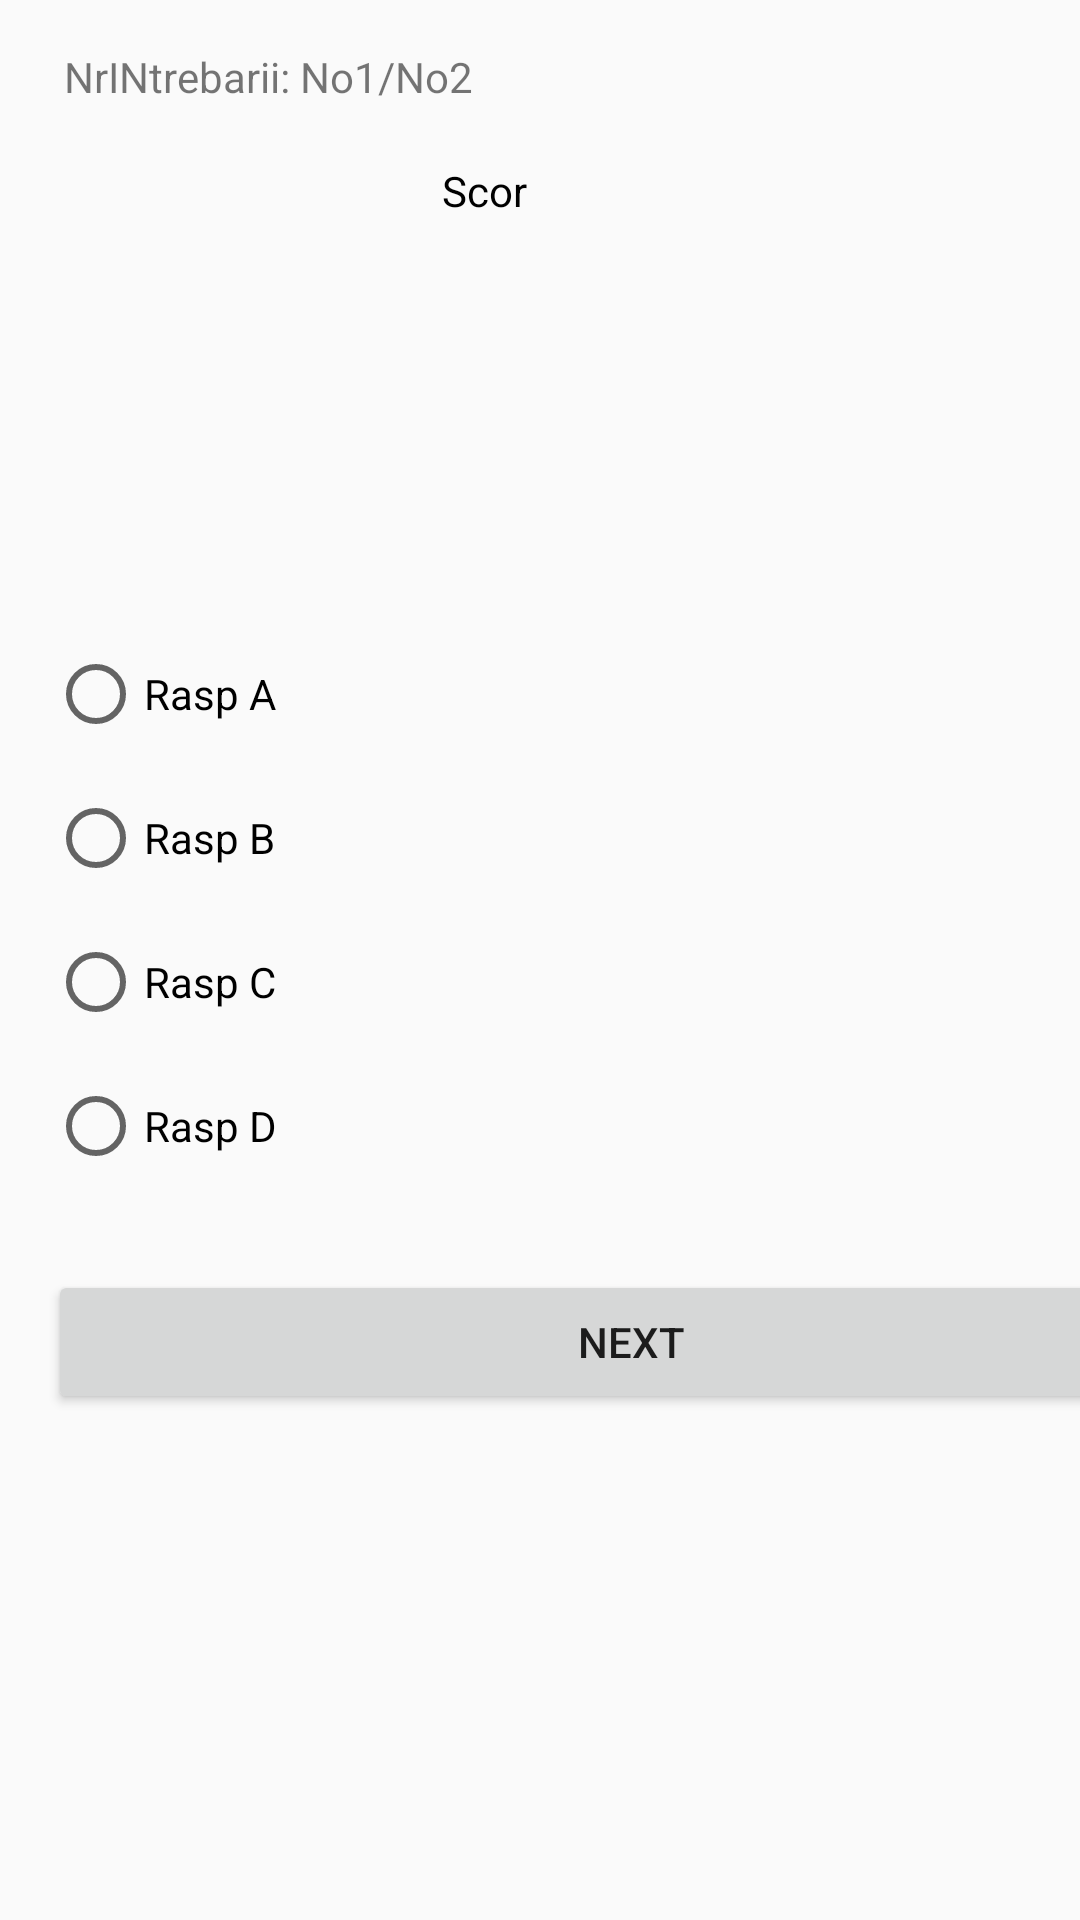

This screen was rendered from an Android layout file. Write that file and the resources it references.
<!-- AndroidManifest.xml: application theme Theme.QuizProject -->
<!-- res/layout/activity_dam.xml -->
<?xml version="1.0" encoding="utf-8"?>
<android.support.constraint.ConstraintLayout xmlns:android="http://schemas.android.com/apk/res/android"
    xmlns:app="http://schemas.android.com/apk/res-auto"
    xmlns:tools="http://schemas.android.com/tools"
    android:layout_width="match_parent"
    android:layout_height="match_parent"
    android:background="@drawable/fundaldam"
    android:backgroundTint="#492E2E"
    android:backgroundTintMode="add"
    tools:context=".DamActivity">

    <TextView
        android:id="@+id/tvScorDam"
        android:layout_width="wrap_content"
        android:layout_height="wrap_content"
        android:layout_marginStart="140dp"
        android:layout_marginLeft="176dp"
        android:layout_marginTop="54dp"
        android:layout_marginEnd="177dp"
        android:layout_marginRight="177dp"
        android:text="@string/scor_text"
        android:textColor="#000000"
        app:layout_constraintEnd_toEndOf="parent"
        app:layout_constraintStart_toStartOf="parent"
        app:layout_constraintTop_toTopOf="parent" />

    <TextView
        android:id="@+id/tvIntrebareDam"
        android:layout_width="wrap_content"
        android:layout_height="wrap_content"
        android:layout_marginStart="176dp"
        android:layout_marginTop="169dp"
        android:layout_marginEnd="177dp"
        android:layout_marginBottom="543dp"
        android:text="@string/intrebare_text"
        android:textColor="@color/black"
        app:layout_constraintBottom_toBottomOf="parent"
        app:layout_constraintEnd_toEndOf="parent"
        app:layout_constraintStart_toStartOf="parent"
        app:layout_constraintTop_toTopOf="parent" />

    <RadioGroup
        android:id="@+id/rg1"
        android:layout_width="389dp"
        android:layout_height="512dp"
        android:layout_below="@+id/tvScorDam"
        android:layout_centerHorizontal="true"
        android:layout_marginStart="16dp"
        android:layout_marginTop="237dp"
        app:layout_constraintBottom_toBottomOf="parent"
        app:layout_constraintStart_toStartOf="parent"
        app:layout_constraintTop_toTopOf="parent"
        app:layout_constraintVertical_bias="0.2">

        <RadioButton
            android:id="@+id/btnRaspADam"
            android:layout_width="match_parent"
            android:layout_height="wrap_content"
            android:layout_marginBottom="16dp"
            android:text="@string/rasp_a_text"
            app:layout_constraintBottom_toTopOf="@+id/btnRaspB"
            app:layout_constraintEnd_toEndOf="parent"
            app:layout_constraintStart_toStartOf="parent" />

        <RadioButton
            android:id="@+id/btnRaspBDam"
            android:layout_width="match_parent"
            android:layout_height="wrap_content"
            android:layout_marginBottom="16dp"
            android:text="@string/rasp_b_text"
            app:layout_constraintBottom_toTopOf="@+id/btnRaspC"
            app:layout_constraintEnd_toEndOf="parent"
            app:layout_constraintStart_toStartOf="parent" />

        <RadioButton
            android:id="@+id/btnRaspCDam"
            android:layout_width="match_parent"
            android:layout_height="wrap_content"
            android:layout_marginBottom="16dp"
            android:text="@string/rasp_c_text"
            app:layout_constraintBottom_toTopOf="@id/btnRaspDDam"
            app:layout_constraintEnd_toEndOf="parent"
            app:layout_constraintStart_toStartOf="parent" />

        <RadioButton
            android:id="@+id/btnRaspDDam"
            android:layout_width="match_parent"
            android:layout_height="wrap_content"
            android:layout_marginBottom="32dp"
            android:text="@string/rasp_d_text"
            app:layout_constraintBottom_toBottomOf="parent"
            app:layout_constraintEnd_toEndOf="parent"
            app:layout_constraintStart_toStartOf="parent" />

        <Button
            android:id="@+id/btnNextDam"
            android:layout_width="match_parent"
            android:layout_height="wrap_content"
            android:text="Next" />

    </RadioGroup>

    <TextView
        android:id="@+id/tvNrINTR"
        android:layout_width="wrap_content"
        android:layout_height="wrap_content"
        android:layout_marginTop="16dp"
        android:text="NrINtrebarii: No1/No2"
        app:layout_constraintEnd_toEndOf="parent"
        app:layout_constraintHorizontal_bias="0.096"
        app:layout_constraintStart_toStartOf="parent"
        app:layout_constraintTop_toTopOf="parent" />


</android.support.constraint.ConstraintLayout>
<!-- resources referenced by this layout -->
<resources>
  <string name="intrebare_text">Intrebare</string>
  <string name="rasp_a_text">Rasp A</string>
  <string name="rasp_b_text">Rasp B</string>
  <string name="rasp_c_text">Rasp C</string>
  <string name="rasp_d_text">Rasp D</string>
  <string name="scor_text">Scor</string>
  <style name="Theme.QuizProject" parent="Theme.AppCompat.Light.DarkActionBar">
          
          <item name="colorPrimary">@color/purple_500</item>
          <item name="colorPrimaryDark">@color/purple_700</item>
          <item name="colorAccent">@color/teal_200</item>
          
      </style>
  <!-- not gathered from this repository: default colours our renderer supplied (Android Studio template values) -->
  <color name="purple_500">#FF6200EE</color>
  <color name="purple_700">#FF3700B3</color>
  <color name="teal_200">#FF03DAC5</color>
  <color name="black">#FF000000</color>
</resources>
